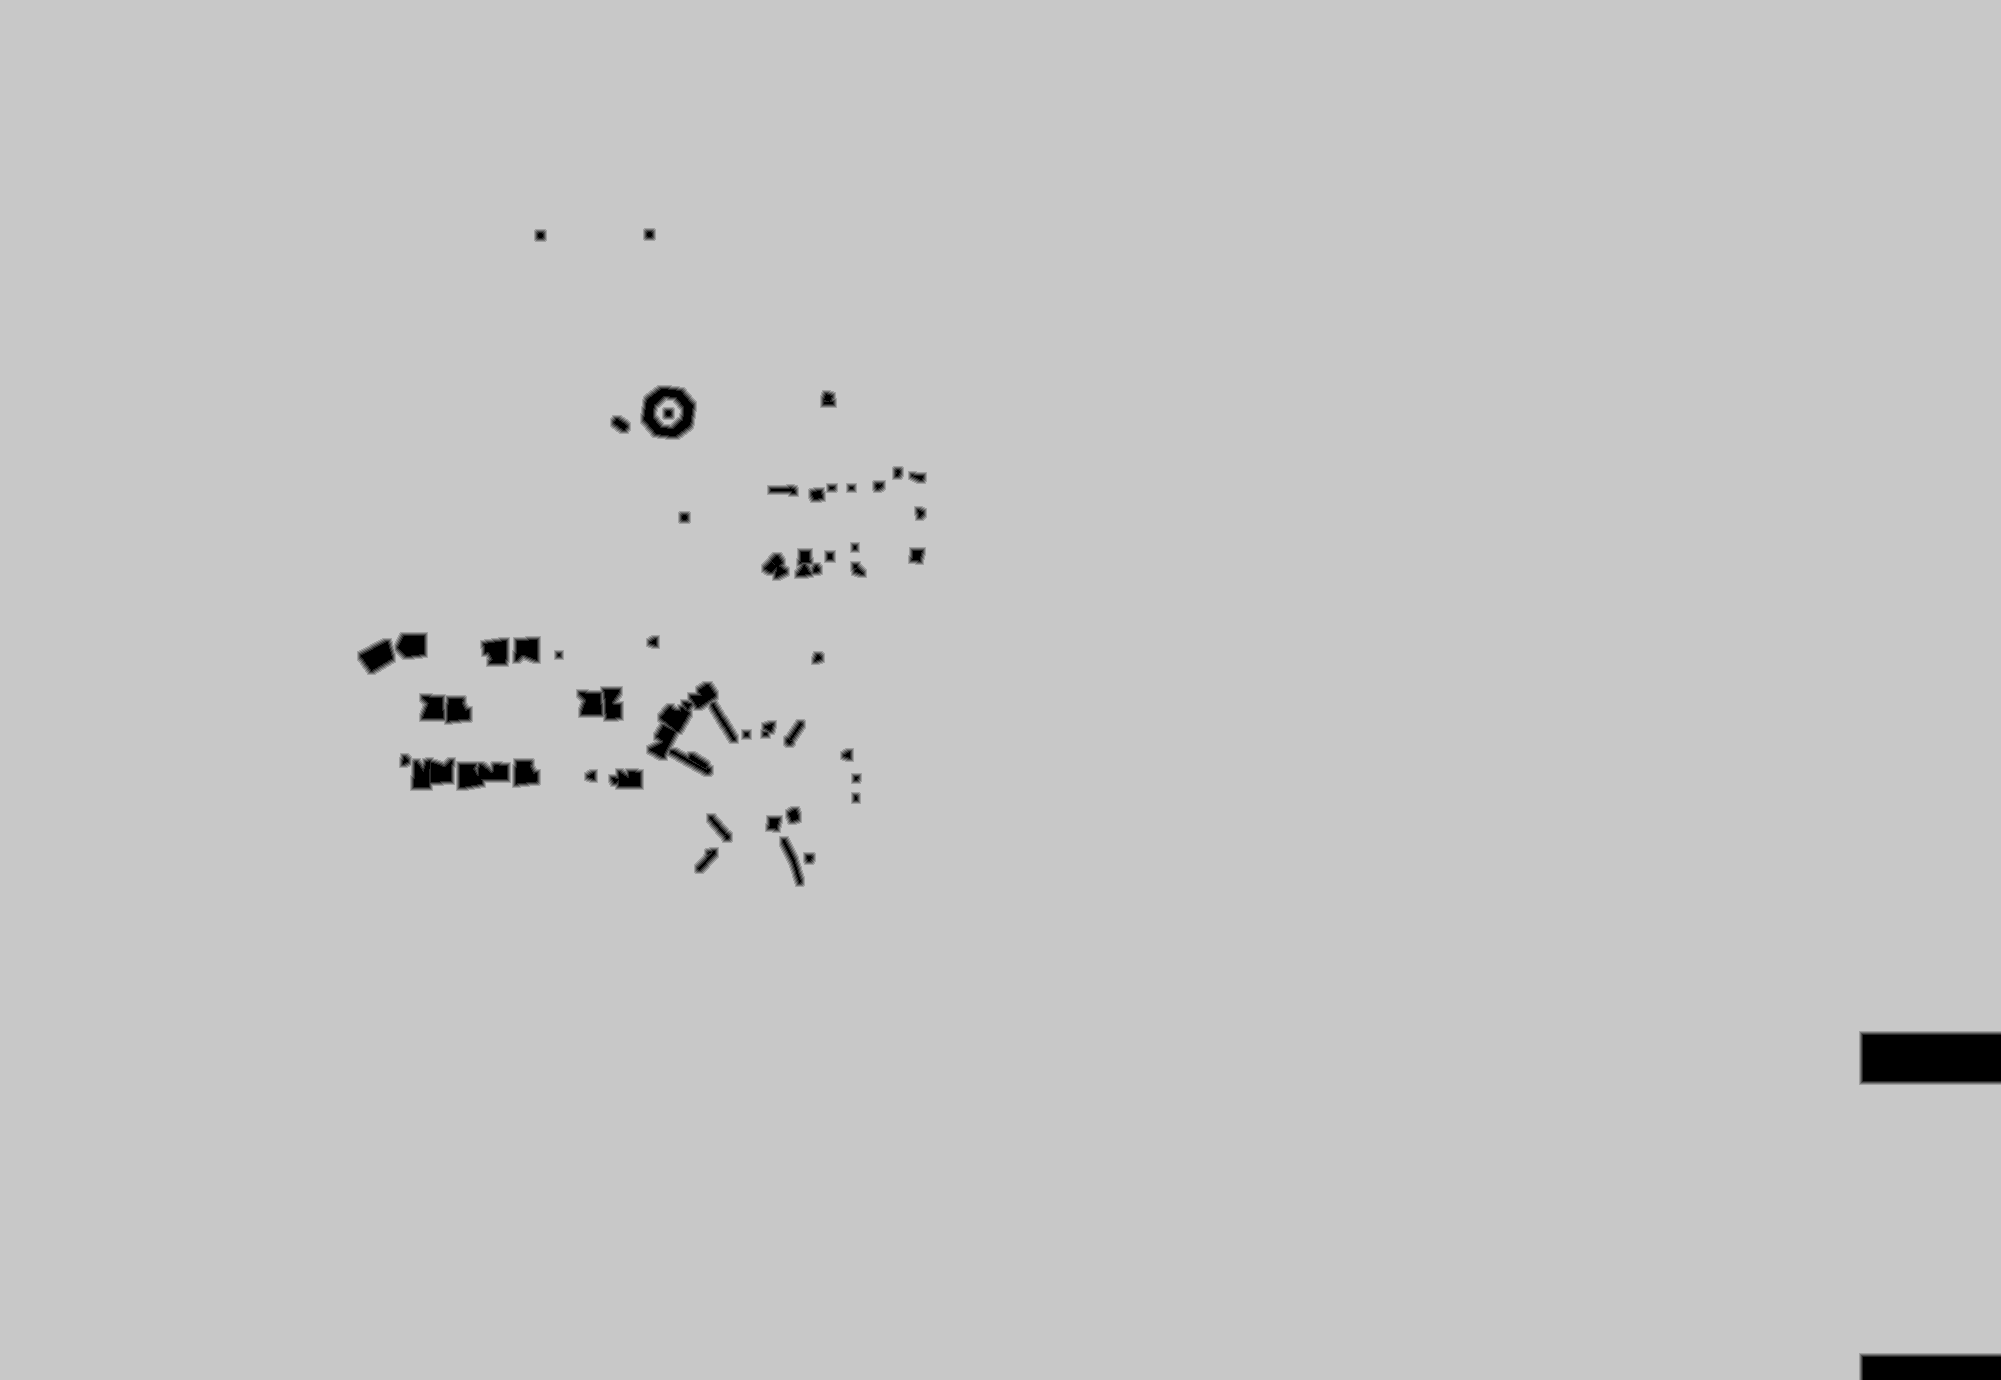

Source data for this figure (header and first rows):
base	0x22ef8000000
origin	0x140010
stride	1001
width	2001
height	1380
nibble	0	18000
nibble	1	4387
nibble	2	4668
nibble	3	4923
nibble	4	5166
nibble	5	2724236
